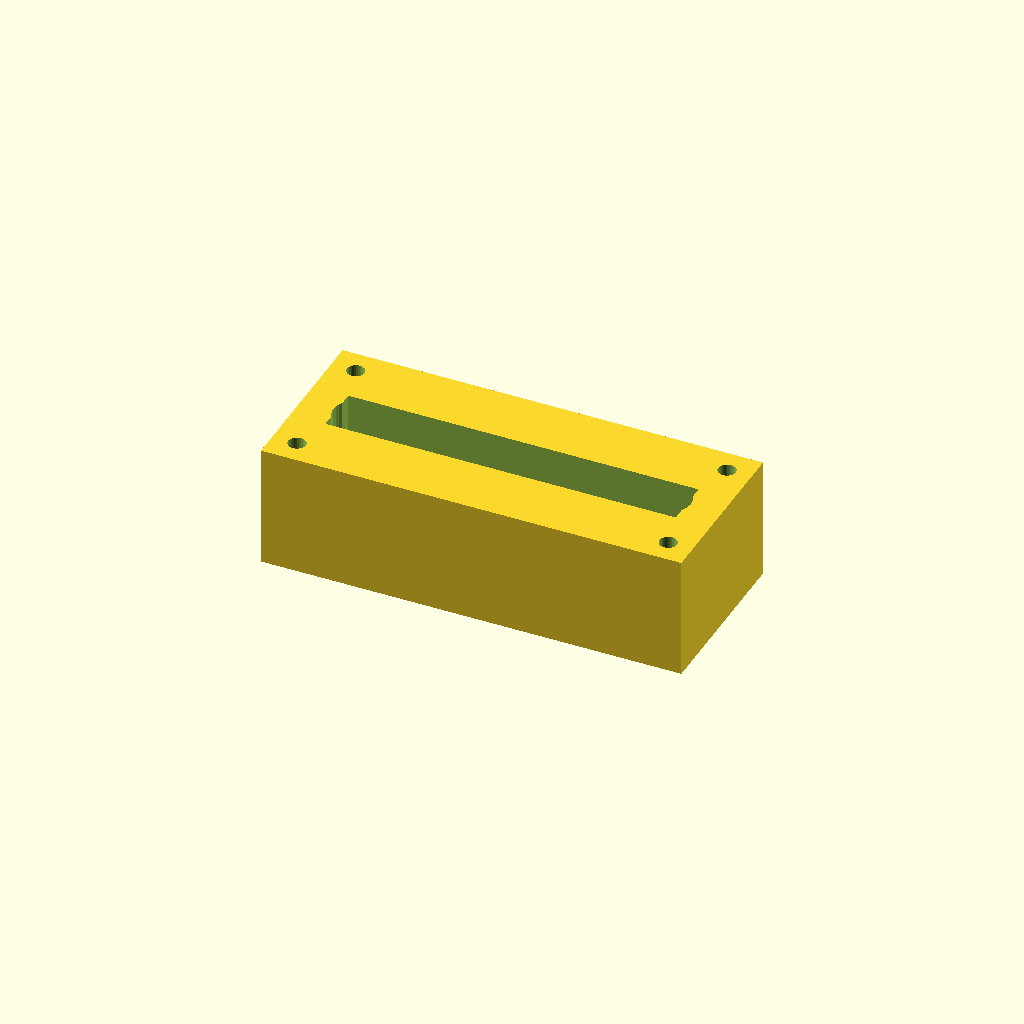
Cell 1: the model at its default parameters.
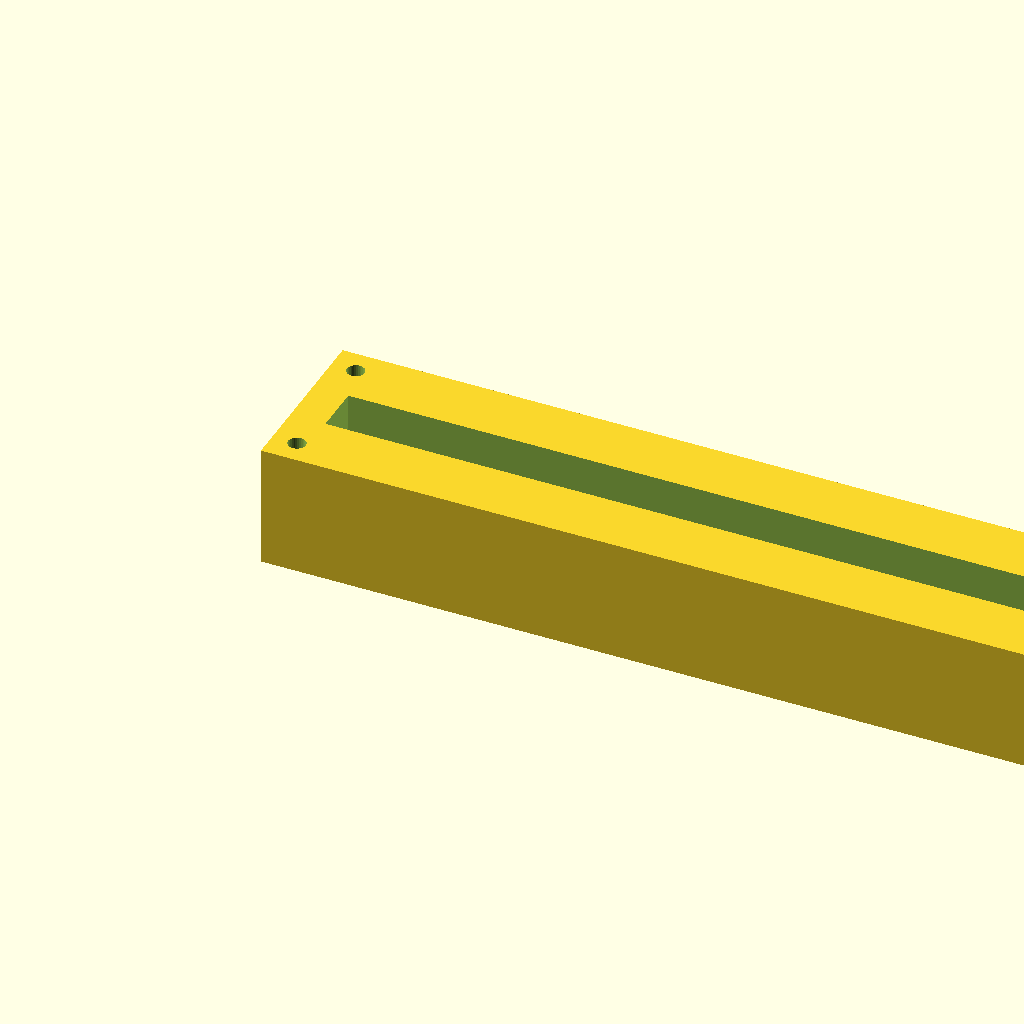
Cell 2: block_l = 240 (everything else at default).
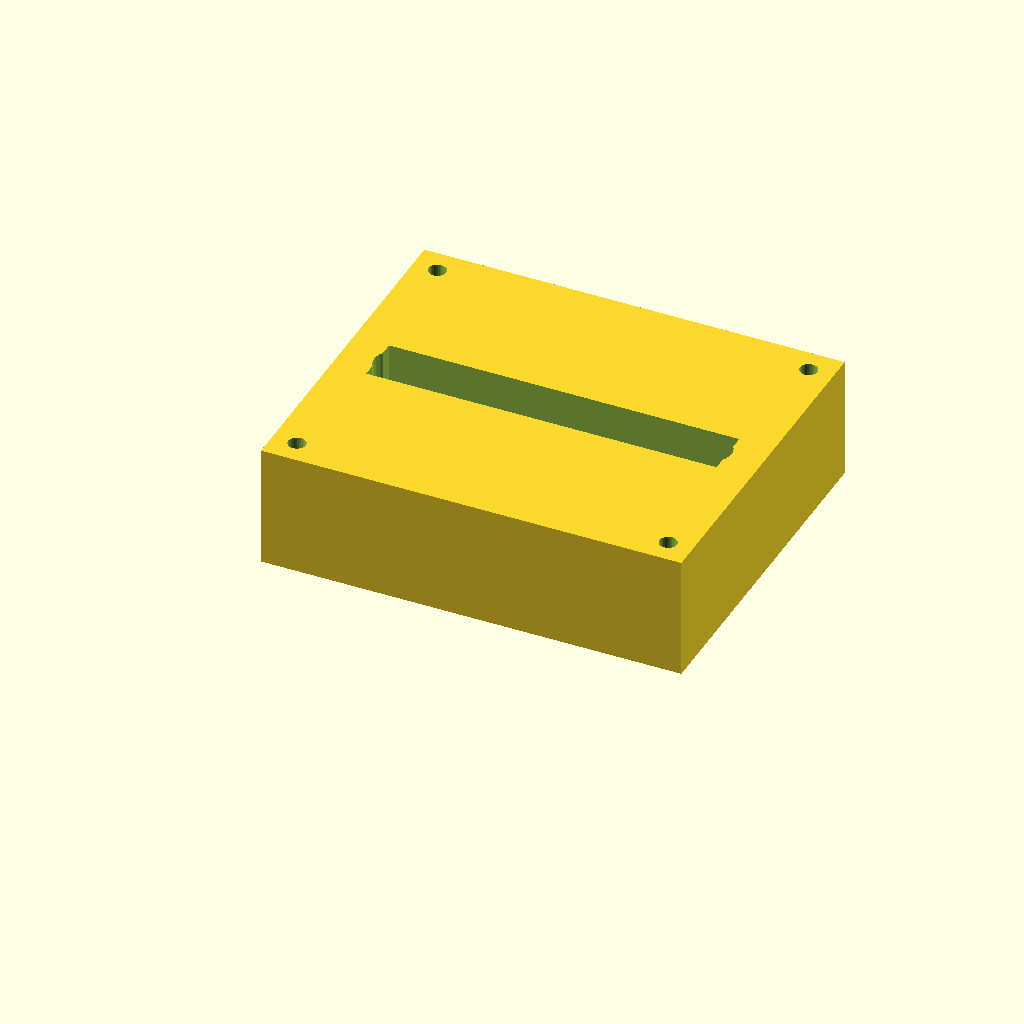
Cell 3: the same model with block_w = 100.
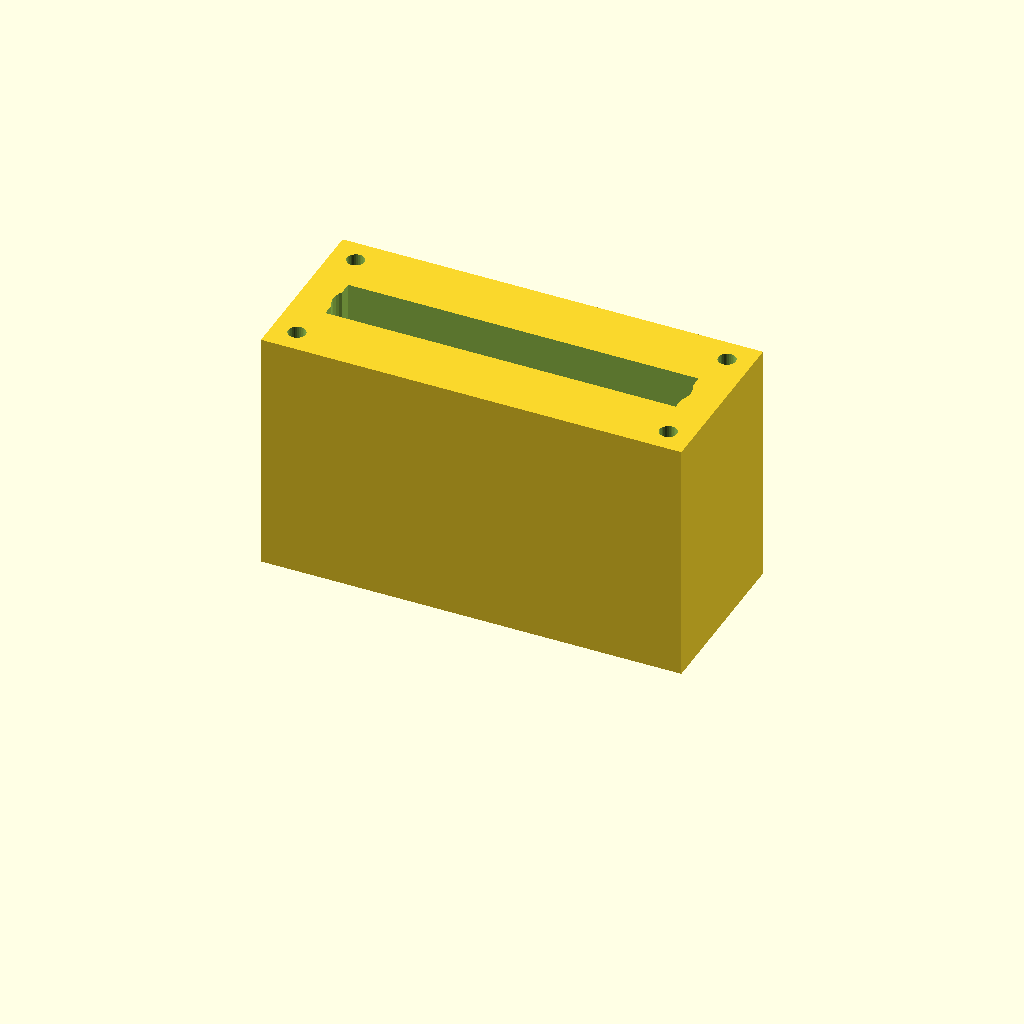
Cell 4: the same model with block_h = 70.
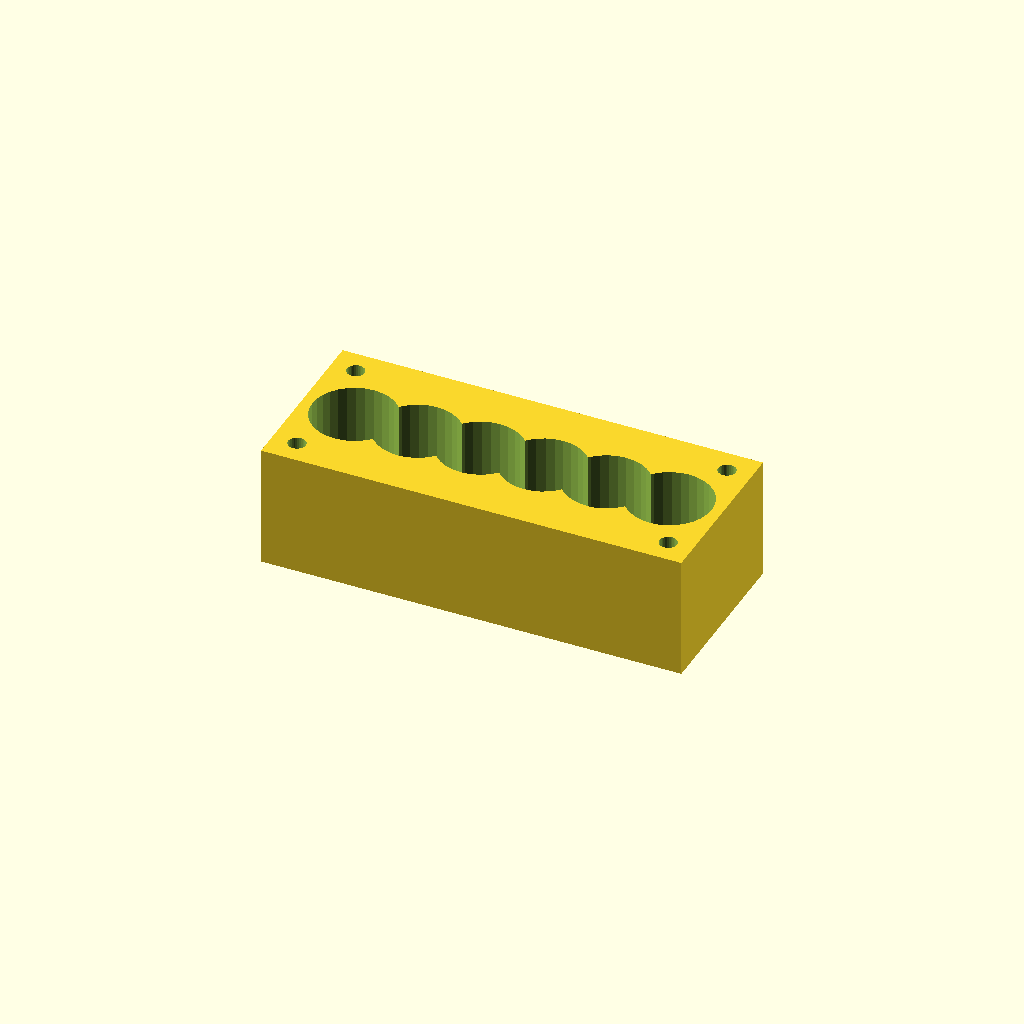
Cell 5: the same model with port_d = 24.
All cells are drawn from one camera (rotation 55°, 0°, 25°, orthographic, colour scheme Cornfield), so only the parameter changes between them.
The OpenSCAD source (optional_data/data/solid2/manifoldblock/part_0094.scad):
$fn = 32;

// ----------------------------------------------------------------------
// Manifold block: gallery_top manifold
// ----------------------------------------------------------------------

// --- parameters (mm) ---
block_l = 120;            // block length, X
block_w = 50;             // block width, Y
block_h = 35;             // block height, Z
port_d = 12;              // port bore diameter
port_pitch = 18;          // port pitch along X
gallery_d = 14;           // top gallery width, Y
gallery_depth = 14;       // gallery pocket depth
wall_p = 10;              // gallery end wall thickness, X
mnt_d = 5;                // mounting hole diameter
mnt_in = 7;               // mounting hole inset from the edges

n_ports = 6;  // ports in the row
port_x0 = (block_l - (n_ports - 1) * port_pitch) / 2;  // first port X

difference() {
  cube([block_l, block_w, block_h]);
  for (i = [0 : n_ports - 1])
    translate([port_x0 + i * port_pitch, block_w / 2, -1])
      cylinder(h = block_h + 2, d = port_d);
  translate([wall_p, block_w / 2 - gallery_d / 2, block_h - gallery_depth])
    cube([block_l - 2 * wall_p, gallery_d, gallery_depth + 1]);
  for (cx = [mnt_in, block_l - mnt_in])
    for (cy = [mnt_in, block_w - mnt_in])
      translate([cx, cy, -1]) cylinder(h = block_h + 2, d = mnt_d);
}
Parameter table extracted from the source (name, type, default, range or options):
block_l: number, default 120
block_w: number, default 50
block_h: number, default 35
port_d: number, default 12
port_pitch: number, default 18
gallery_d: number, default 14
gallery_depth: number, default 14
wall_p: number, default 10
mnt_d: number, default 5
mnt_in: number, default 7
n_ports: number, default 6
